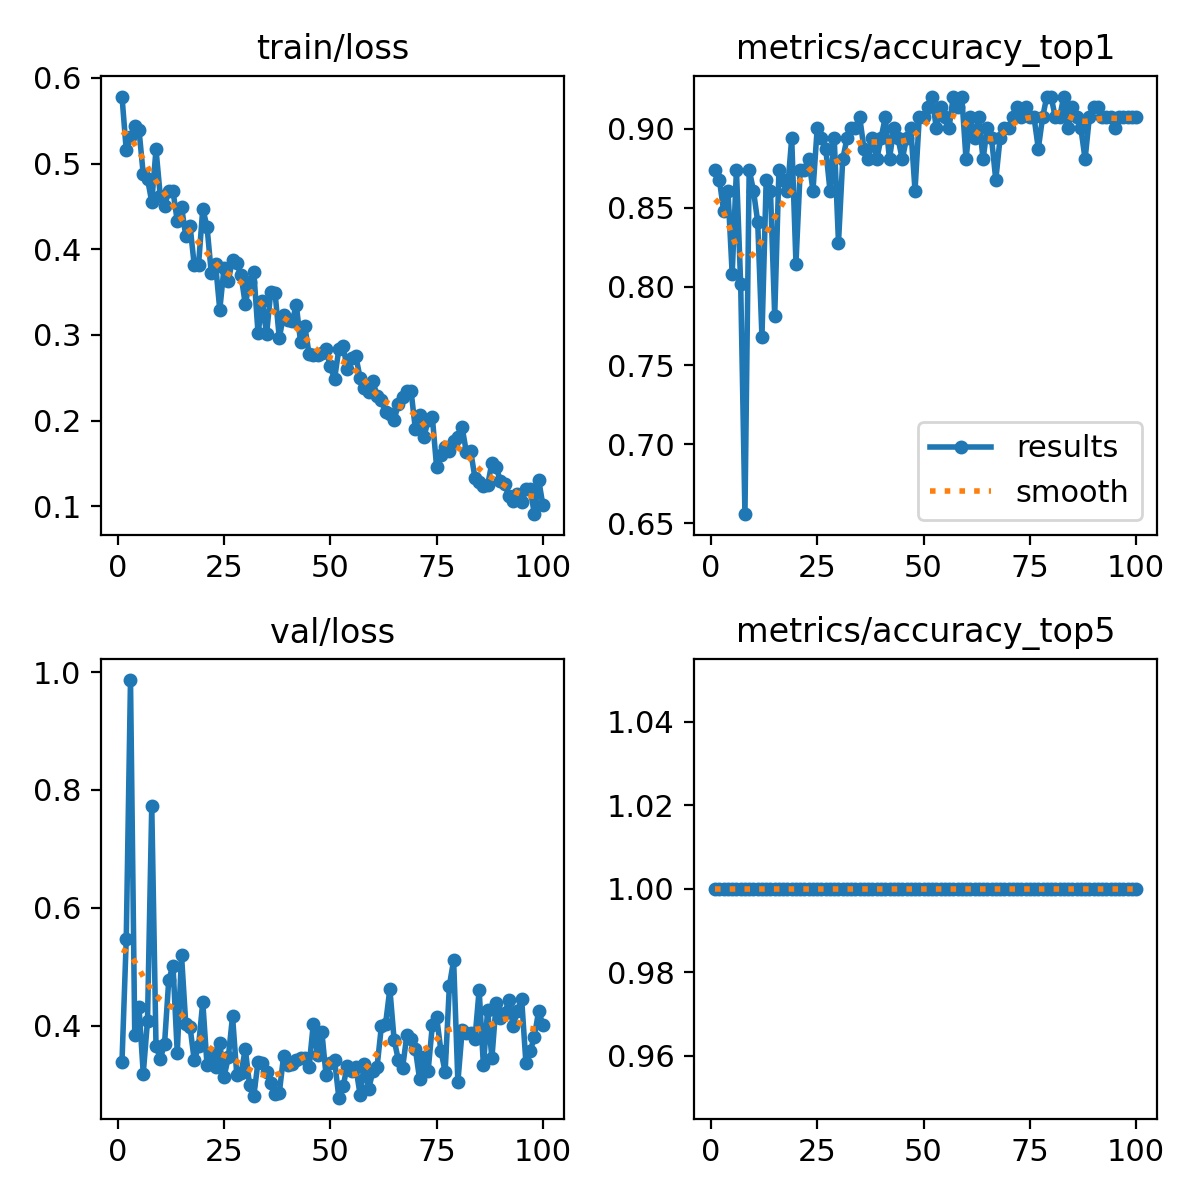

The table this chart was drawn from, first rows:
epoch, time, train/loss, metrics/accuracy_top1, metrics/accuracy_top5, val/loss, lr/pg0, lr/pg1, lr/pg2
1, 69.3, 0.5782, 0.8742, 1, 0.3386, 0.0005448, 0.0005448, 0.0005448
2, 147.4, 0.5156, 0.8676, 1, 0.5463, 0.00109, 0.00109, 0.00109
3, 226.1, 0.5304, 0.8477, 1, 0.9867, 0.001623, 0.001623, 0.001623
4, 304.8, 0.5439, 0.8609, 1, 0.3842, 0.001617, 0.001617, 0.001617
5, 383.6, 0.5396, 0.8079, 1, 0.4311, 0.001601, 0.001601, 0.001601
6, 462.1, 0.4873, 0.8742, 1, 0.3184, 0.001584, 0.001584, 0.001584
7, 539.7, 0.4823, 0.8013, 1, 0.4079, 0.001568, 0.001568, 0.001568
8, 618.1, 0.4551, 0.6556, 1, 0.7735, 0.001551, 0.001551, 0.001551
9, 696.5, 0.5165, 0.8742, 1, 0.3654, 0.001535, 0.001535, 0.001535
10, 774.6, 0.4623, 0.8609, 1, 0.3438, 0.001518, 0.001518, 0.001518
11, 853.1, 0.4506, 0.8411, 1, 0.3679, 0.001502, 0.001502, 0.001502
12, 931.7, 0.4677, 0.7682, 1, 0.4775, 0.001485, 0.001485, 0.001485
13, 1010, 0.4676, 0.8676, 1, 0.5017, 0.001469, 0.001469, 0.001469
14, 1089, 0.4328, 0.8609, 1, 0.3532, 0.001452, 0.001452, 0.001452
15, 1167, 0.4497, 0.7815, 1, 0.5193, 0.001436, 0.001436, 0.001436
16, 1245, 0.4152, 0.8742, 1, 0.4028, 0.001419, 0.001419, 0.001419
17, 1322, 0.4272, 0.8676, 1, 0.3978, 0.001403, 0.001403, 0.001403
18, 1400, 0.3812, 0.8609, 1, 0.3406, 0.001386, 0.001386, 0.001386
19, 1479, 0.3814, 0.894, 1, 0.3644, 0.00137, 0.00137, 0.00137
20, 1557, 0.4473, 0.8146, 1, 0.44, 0.001353, 0.001353, 0.001353
21, 1636, 0.4261, 0.8742, 1, 0.3325, 0.001337, 0.001337, 0.001337
22, 1714, 0.3724, 0.8742, 1, 0.3528, 0.00132, 0.00132, 0.00132
23, 1793, 0.3827, 0.8808, 1, 0.3292, 0.001304, 0.001304, 0.001304
24, 1871, 0.3292, 0.8609, 1, 0.3697, 0.001287, 0.001287, 0.001287
25, 1950, 0.3786, 0.9007, 1, 0.3128, 0.001271, 0.001271, 0.001271
26, 2028, 0.3632, 0.894, 1, 0.3458, 0.001254, 0.001254, 0.001254
27, 2107, 0.3876, 0.8874, 1, 0.4157, 0.001238, 0.001238, 0.001238
28, 2185, 0.3833, 0.8609, 1, 0.3164, 0.001221, 0.001221, 0.001221
29, 2264, 0.3697, 0.894, 1, 0.319, 0.001205, 0.001205, 0.001205
30, 2342, 0.3356, 0.8278, 1, 0.3598, 0.001188, 0.001188, 0.001188
31, 2419, 0.3617, 0.8808, 1, 0.2993, 0.001172, 0.001172, 0.001172
32, 2496, 0.3737, 0.894, 1, 0.2806, 0.001155, 0.001155, 0.001155
33, 2573, 0.3016, 0.9007, 1, 0.3383, 0.001139, 0.001139, 0.001139
34, 2651, 0.3389, 0.9007, 1, 0.3366, 0.001122, 0.001122, 0.001122
35, 2730, 0.3009, 0.9073, 1, 0.3207, 0.001106, 0.001106, 0.001106
36, 2809, 0.3503, 0.8874, 1, 0.3016, 0.001089, 0.001089, 0.001089
37, 2887, 0.3491, 0.8808, 1, 0.2832, 0.001073, 0.001073, 0.001073
38, 2965, 0.2962, 0.894, 1, 0.2853, 0.001056, 0.001056, 0.001056
39, 3044, 0.3233, 0.8808, 1, 0.348, 0.00104, 0.00104, 0.00104
40, 3122, 0.3175, 0.894, 1, 0.3322, 0.001023, 0.001023, 0.001023
41, 3201, 0.3157, 0.9073, 1, 0.3339, 0.001007, 0.001007, 0.001007
42, 3279, 0.3347, 0.8808, 1, 0.3415, 0.0009904, 0.0009904, 0.0009904
43, 3358, 0.2915, 0.9007, 1, 0.3443, 0.0009739, 0.0009739, 0.0009739
44, 3437, 0.3099, 0.894, 1, 0.3457, 0.0009574, 0.0009574, 0.0009574
45, 3516, 0.2778, 0.8808, 1, 0.33, 0.0009409, 0.0009409, 0.0009409
46, 3594, 0.2762, 0.894, 1, 0.4031, 0.0009244, 0.0009244, 0.0009244
47, 3673, 0.2761, 0.9007, 1, 0.3497, 0.0009078, 0.0009078, 0.0009078
48, 3752, 0.2787, 0.8609, 1, 0.3894, 0.0008913, 0.0008913, 0.0008913
49, 3831, 0.2829, 0.9073, 1, 0.3152, 0.0008748, 0.0008748, 0.0008748
50, 3910, 0.2631, 0.9073, 1, 0.3367, 0.0008583, 0.0008583, 0.0008583
51, 3988, 0.2485, 0.9139, 1, 0.3409, 0.0008418, 0.0008418, 0.0008418
52, 4067, 0.2833, 0.9205, 1, 0.2774, 0.0008253, 0.0008253, 0.0008253
53, 4146, 0.287, 0.9007, 1, 0.2969, 0.0008088, 0.0008088, 0.0008088
54, 4224, 0.2601, 0.9139, 1, 0.3314, 0.0007923, 0.0007923, 0.0007923
55, 4301, 0.2728, 0.9073, 1, 0.3224, 0.0007758, 0.0007758, 0.0007758
56, 4379, 0.275, 0.9007, 1, 0.3291, 0.0007593, 0.0007593, 0.0007593
57, 4456, 0.2498, 0.9205, 1, 0.2824, 0.0007428, 0.0007428, 0.0007428
58, 4534, 0.2378, 0.9139, 1, 0.3352, 0.0007263, 0.0007263, 0.0007263
59, 4613, 0.2332, 0.9205, 1, 0.2915, 0.0007098, 0.0007098, 0.0007098
60, 4691, 0.2462, 0.8808, 1, 0.322, 0.0006933, 0.0006933, 0.0006933
... 40 more rows
